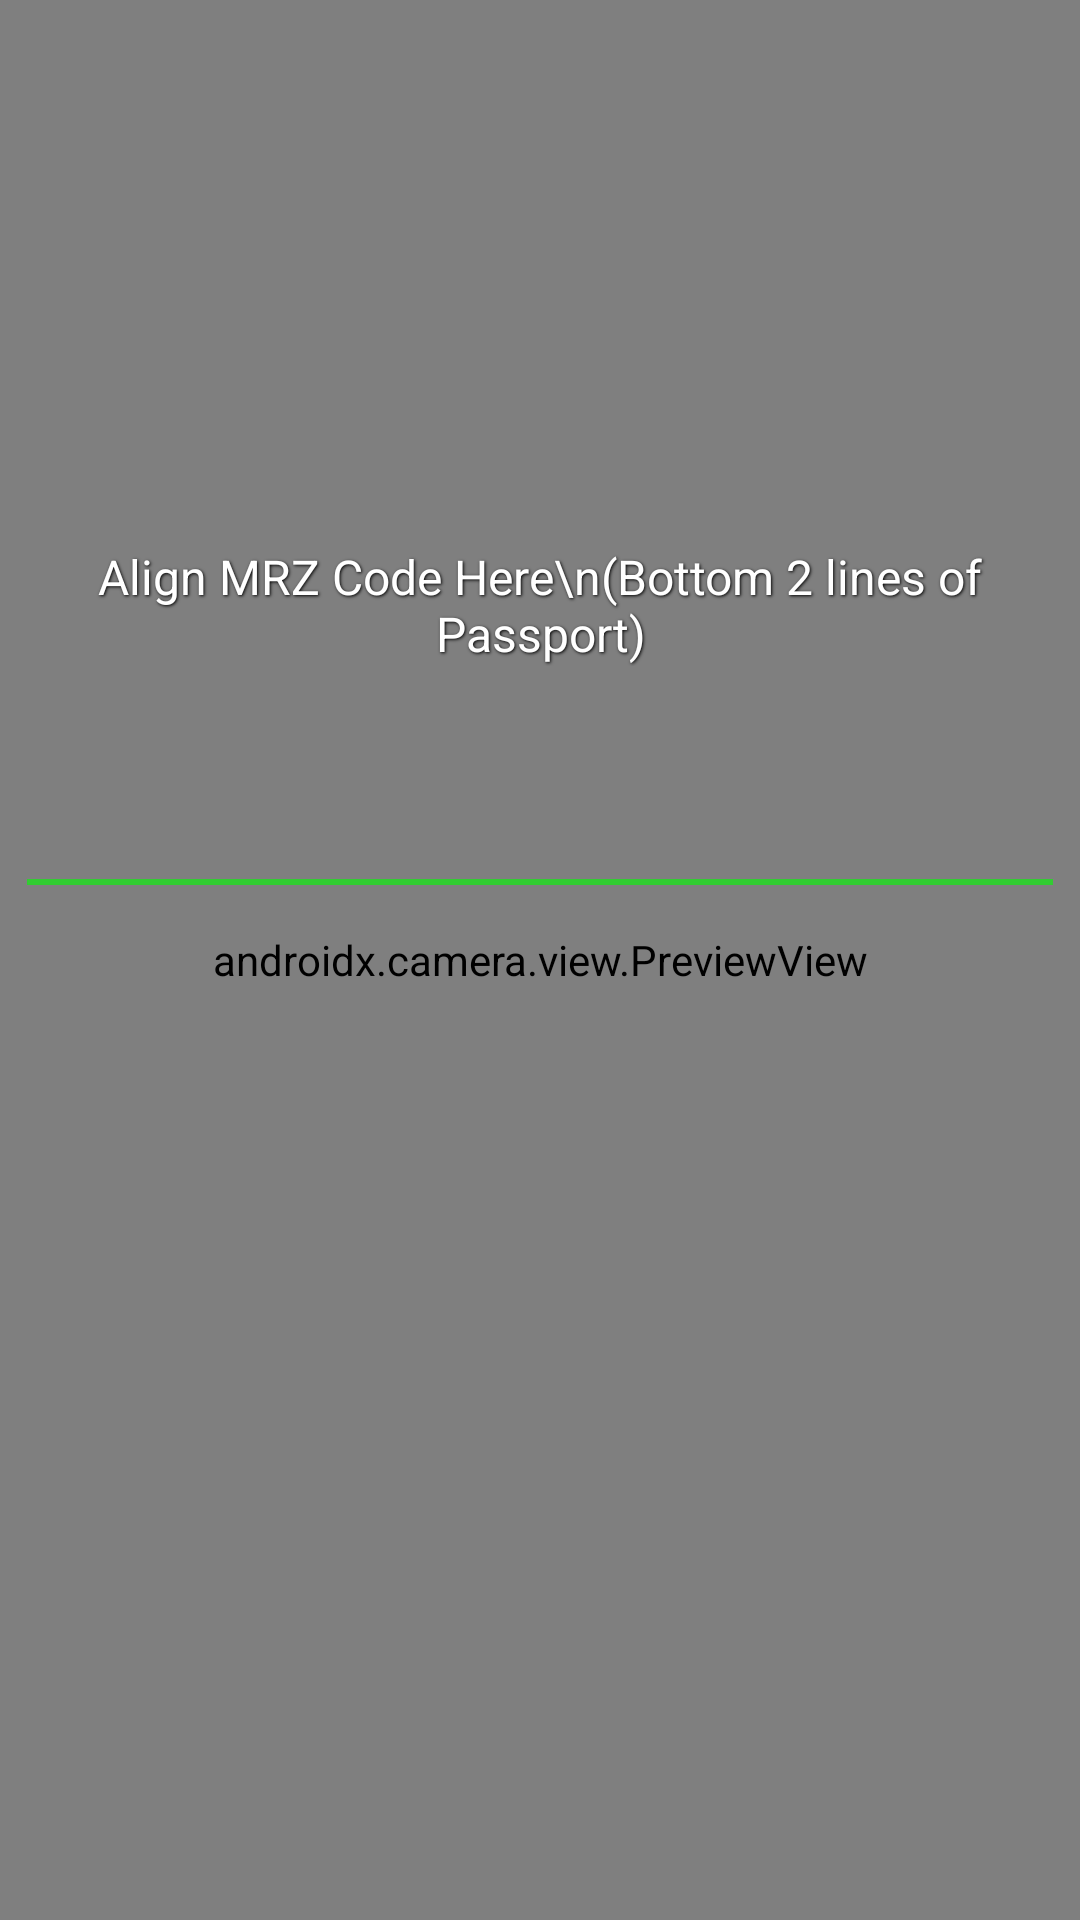

Reconstruct the res/layout file that produces this screen, plus the resources it refers to.
<!-- AndroidManifest.xml: activity theme Theme.AppCompat.NoActionBar -->
<!-- res/layout/activity_camera.xml -->
<?xml version="1.0" encoding="utf-8"?>
<androidx.constraintlayout.widget.ConstraintLayout 
    xmlns:android="http://schemas.android.com/apk/res/android"
    xmlns:app="http://schemas.android.com/apk/res-auto"
    xmlns:tools="http://schemas.android.com/tools"
    android:layout_width="match_parent"
    android:layout_height="match_parent"
    android:background="#000000">

    <androidx.camera.view.PreviewView
        android:id="@+id/viewFinder"
        android:layout_width="match_parent"
        android:layout_height="match_parent" />

    <View
        android:id="@+id/overlay"
        android:layout_width="0dp"
        android:layout_height="120dp"
        android:background="@drawable/rounded_border"
        app:layout_constraintBottom_toBottomOf="parent"
        app:layout_constraintEnd_toEndOf="parent"
        app:layout_constraintStart_toStartOf="parent"
        app:layout_constraintTop_toTopOf="parent"
        app:layout_constraintVertical_bias="0.45"
        app:layout_constraintWidth_percent="0.95" />

    <TextView
        android:id="@+id/guideText"
        android:layout_width="wrap_content"
        android:layout_height="wrap_content"
        android:layout_marginBottom="12dp"
        android:text="Align MRZ Code Here\n(Bottom 2 lines of Passport)"
        android:textAlignment="center"
        android:textColor="#FFFFFF"
        android:textSize="16sp"
        android:shadowColor="#000000"
        android:shadowDx="1"
        android:shadowDy="1"
        android:shadowRadius="2"
        app:layout_constraintBottom_toTopOf="@id/overlay"
        app:layout_constraintEnd_toEndOf="parent"
        app:layout_constraintStart_toStartOf="parent" />

    <View
        android:layout_width="0dp"
        android:layout_height="2dp"
        android:background="#00FF00"
        android:alpha="0.6"
        app:layout_constraintTop_toTopOf="@id/overlay"
        app:layout_constraintBottom_toBottomOf="@id/overlay"
        app:layout_constraintStart_toStartOf="@id/overlay"
        app:layout_constraintEnd_toEndOf="@id/overlay" />

</androidx.constraintlayout.widget.ConstraintLayout>
<!-- resources referenced by this layout -->
<resources>

</resources>
